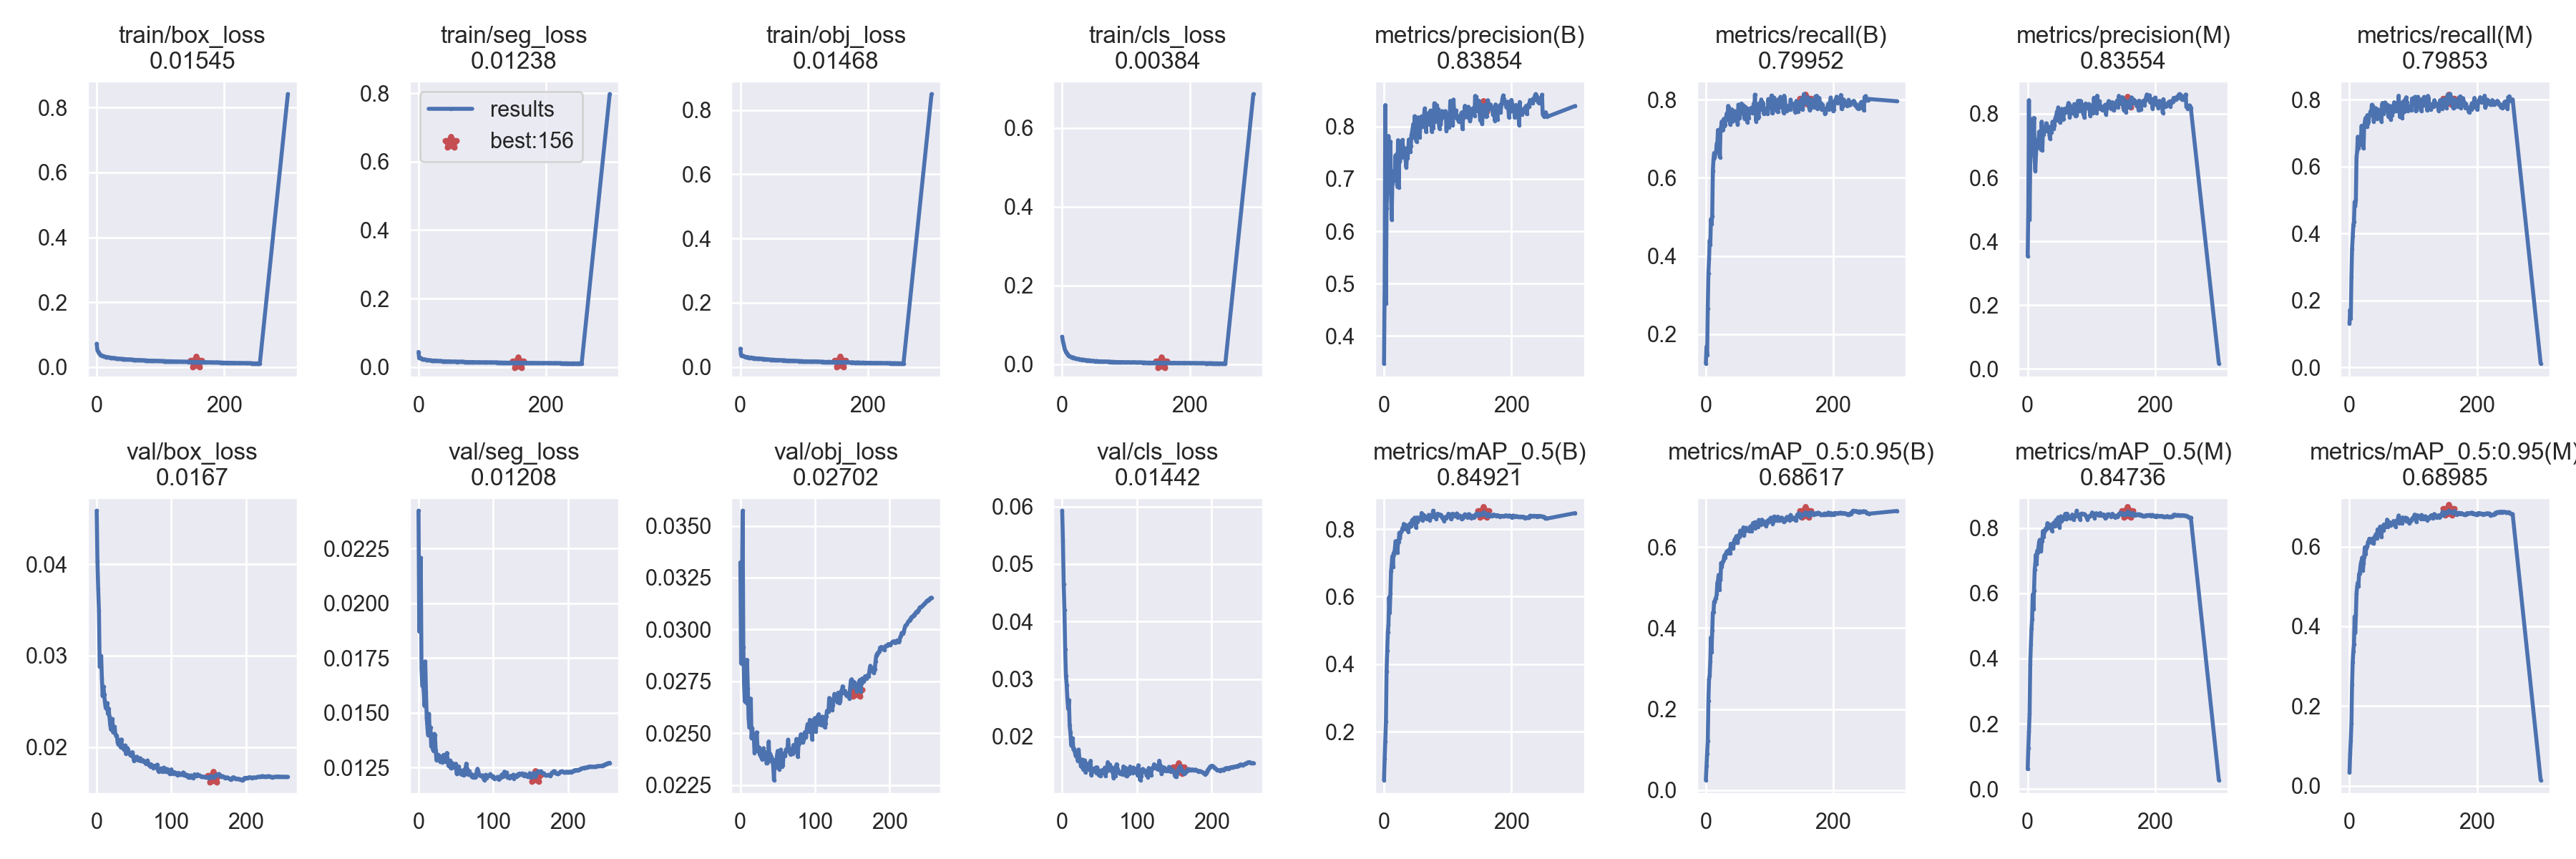

The table this chart was drawn from, first rows:
epoch, train/box_loss, train/seg_loss, train/obj_loss, train/cls_loss, metrics/precision(B), metrics/recall(B), metrics/mAP_0.5(B), metrics/mAP_0.5:0.95(B), metrics/precision(M), metrics/recall(M), metrics/mAP_0.5(M), metrics/mAP_0.5:0.95(M), val/box_loss, val/seg_loss, val/obj_loss, val/cls_loss, x/lr0, x/lr1, x/lr2
0, 0.07202, 0.0441, 0.05739, 0.06979, 0.3473, 0.1252, 0.05674, 0.02435, 0.3536, 0.1313, 0.06102, 0.03399, 0.04586, 0.02423, 0.03323, 0.05928, 0.07006, 0.003326, 0.003326
1, 0.0525, 0.0256, 0.03735, 0.05974, 0.4952, 0.1683, 0.1192, 0.05869, 0.4994, 0.1724, 0.1255, 0.0804, 0.04037, 0.01871, 0.02837, 0.05415, 0.04004, 0.006638, 0.006638
2, 0.049, 0.02575, 0.03504, 0.05252, 0.8412, 0.1461, 0.1717, 0.09014, 0.8427, 0.1463, 0.1752, 0.1135, 0.03736, 0.02073, 0.03125, 0.04646, 0.009997, 0.009927, 0.009927
3, 0.04486, 0.02599, 0.03571, 0.045, 0.4625, 0.2667, 0.2297, 0.1212, 0.4668, 0.2711, 0.2318, 0.1554, 0.03492, 0.02208, 0.03573, 0.04203, 0.009901, 0.009901, 0.009901
4, 0.0414, 0.02583, 0.03534, 0.0381, 0.6439, 0.3562, 0.3776, 0.2207, 0.6502, 0.3535, 0.3831, 0.2542, 0.02879, 0.01701, 0.02915, 0.03512, 0.009901, 0.009901, 0.009901
5, 0.03918, 0.02459, 0.03411, 0.03425, 0.6794, 0.3915, 0.4408, 0.2734, 0.6788, 0.3916, 0.443, 0.3105, 0.0288, 0.01624, 0.02737, 0.03055, 0.009868, 0.009868, 0.009868
6, 0.03744, 0.02322, 0.03315, 0.03046, 0.6748, 0.4395, 0.4943, 0.2829, 0.7006, 0.4252, 0.493, 0.3367, 0.02997, 0.01628, 0.02653, 0.029, 0.009835, 0.009835, 0.009835
7, 0.03674, 0.02293, 0.03238, 0.02784, 0.7821, 0.4295, 0.5169, 0.3177, 0.7837, 0.4357, 0.5216, 0.355, 0.02746, 0.016, 0.02793, 0.0265, 0.009802, 0.009802, 0.009802
8, 0.03521, 0.02231, 0.03136, 0.02581, 0.7647, 0.4944, 0.5983, 0.3769, 0.7649, 0.4947, 0.597, 0.4246, 0.02559, 0.01533, 0.02647, 0.02477, 0.009769, 0.009769, 0.009769
9, 0.03447, 0.0219, 0.03119, 0.02449, 0.7055, 0.4825, 0.5521, 0.341, 0.7077, 0.4829, 0.5505, 0.384, 0.02662, 0.01735, 0.02854, 0.02632, 0.009736, 0.009736, 0.009736
10, 0.03408, 0.02209, 0.03174, 0.02201, 0.7715, 0.502, 0.6089, 0.3933, 0.7872, 0.501, 0.6093, 0.428, 0.02578, 0.01593, 0.02714, 0.02193, 0.009703, 0.009703, 0.009703
11, 0.0333, 0.02158, 0.03057, 0.02099, 0.6713, 0.6182, 0.6743, 0.4387, 0.6559, 0.6285, 0.6726, 0.4828, 0.02489, 0.01475, 0.02575, 0.0207, 0.00967, 0.00967, 0.00967
12, 0.03284, 0.02083, 0.03081, 0.01974, 0.6221, 0.6481, 0.6935, 0.4395, 0.6213, 0.6467, 0.6925, 0.4997, 0.0243, 0.01431, 0.02526, 0.01848, 0.009637, 0.009637, 0.009637
13, 0.03186, 0.02033, 0.02953, 0.01925, 0.6902, 0.6637, 0.7194, 0.4656, 0.6752, 0.6895, 0.719, 0.5095, 0.02419, 0.01398, 0.02529, 0.0183, 0.009604, 0.009604, 0.009604
14, 0.03137, 0.02002, 0.02899, 0.0186, 0.6961, 0.6526, 0.6884, 0.4638, 0.696, 0.655, 0.6902, 0.5008, 0.02482, 0.01496, 0.02666, 0.01967, 0.009571, 0.009571, 0.009571
15, 0.03131, 0.02006, 0.0295, 0.01788, 0.7147, 0.6625, 0.7297, 0.4727, 0.7164, 0.6636, 0.7308, 0.5315, 0.02362, 0.01406, 0.02475, 0.01773, 0.009538, 0.009538, 0.009538
16, 0.03094, 0.02024, 0.02964, 0.01677, 0.7032, 0.6644, 0.725, 0.4743, 0.6952, 0.672, 0.7248, 0.5329, 0.02423, 0.01433, 0.02524, 0.01791, 0.009505, 0.009505, 0.009505
17, 0.03041, 0.01966, 0.02851, 0.01717, 0.7049, 0.6874, 0.7403, 0.4838, 0.7162, 0.684, 0.7429, 0.5485, 0.02336, 0.01347, 0.02474, 0.01728, 0.009472, 0.009472, 0.009472
18, 0.0299, 0.01932, 0.02917, 0.01573, 0.745, 0.6867, 0.7641, 0.5122, 0.7438, 0.6884, 0.7592, 0.5593, 0.02248, 0.01379, 0.02483, 0.01665, 0.009439, 0.009439, 0.009439
19, 0.02964, 0.0193, 0.02803, 0.01554, 0.6959, 0.7226, 0.7645, 0.5163, 0.6989, 0.7223, 0.7645, 0.5647, 0.02193, 0.01335, 0.02405, 0.01723, 0.009406, 0.009406, 0.009406
20, 0.02958, 0.0192, 0.02842, 0.01528, 0.7472, 0.689, 0.7618, 0.5315, 0.7456, 0.6887, 0.7605, 0.5726, 0.02225, 0.01326, 0.02434, 0.01638, 0.009373, 0.009373, 0.009373
21, 0.02878, 0.01899, 0.02651, 0.01484, 0.6852, 0.6915, 0.7309, 0.4947, 0.6876, 0.6913, 0.7296, 0.5404, 0.02307, 0.01404, 0.02491, 0.01574, 0.00934, 0.00934, 0.00934
22, 0.02887, 0.01882, 0.02726, 0.01406, 0.774, 0.6529, 0.759, 0.5193, 0.7754, 0.6544, 0.7586, 0.5584, 0.02161, 0.01399, 0.02504, 0.01771, 0.009307, 0.009307, 0.009307
23, 0.02881, 0.01862, 0.02747, 0.01353, 0.6839, 0.7228, 0.7612, 0.5198, 0.6855, 0.7196, 0.7611, 0.5745, 0.02199, 0.0133, 0.02427, 0.0163, 0.009274, 0.009274, 0.009274
24, 0.02834, 0.01856, 0.02685, 0.01358, 0.7454, 0.7302, 0.7891, 0.5611, 0.7488, 0.7339, 0.7915, 0.598, 0.02223, 0.01284, 0.02411, 0.01597, 0.009241, 0.009241, 0.009241
25, 0.02774, 0.01894, 0.02719, 0.01329, 0.7328, 0.7443, 0.7727, 0.5517, 0.7347, 0.7453, 0.7729, 0.5803, 0.02144, 0.01304, 0.02431, 0.01478, 0.009208, 0.009208, 0.009208
26, 0.02808, 0.01898, 0.02716, 0.01322, 0.7579, 0.7223, 0.7899, 0.5614, 0.758, 0.7226, 0.7883, 0.5951, 0.02121, 0.0131, 0.02395, 0.01504, 0.009175, 0.009175, 0.009175
27, 0.02722, 0.01799, 0.02602, 0.0128, 0.7438, 0.7227, 0.7908, 0.5646, 0.7471, 0.72, 0.7938, 0.6007, 0.02126, 0.01302, 0.02391, 0.01597, 0.009142, 0.009142, 0.009142
28, 0.02768, 0.01827, 0.02641, 0.01195, 0.741, 0.7506, 0.796, 0.569, 0.745, 0.7538, 0.7983, 0.6002, 0.02054, 0.01304, 0.02382, 0.01425, 0.009109, 0.009109, 0.009109
29, 0.02712, 0.01782, 0.02703, 0.01179, 0.7745, 0.7324, 0.8033, 0.5794, 0.7705, 0.7286, 0.7981, 0.6118, 0.0203, 0.01276, 0.02374, 0.01467, 0.009076, 0.009076, 0.009076
30, 0.02663, 0.01754, 0.02531, 0.01167, 0.7541, 0.7365, 0.7993, 0.5739, 0.754, 0.735, 0.7984, 0.6098, 0.02073, 0.01288, 0.02408, 0.01585, 0.009043, 0.009043, 0.009043
31, 0.02667, 0.01782, 0.02567, 0.01131, 0.7462, 0.7482, 0.8153, 0.5832, 0.748, 0.754, 0.8157, 0.6196, 0.02074, 0.01286, 0.02427, 0.01378, 0.00901, 0.00901, 0.00901
32, 0.02626, 0.01746, 0.02554, 0.01173, 0.7483, 0.757, 0.808, 0.5859, 0.7481, 0.7575, 0.8065, 0.619, 0.01998, 0.01273, 0.02386, 0.01421, 0.008977, 0.008977, 0.008977
33, 0.02634, 0.01775, 0.02586, 0.01157, 0.7587, 0.7654, 0.8125, 0.5901, 0.7598, 0.7659, 0.813, 0.619, 0.02083, 0.01305, 0.02381, 0.01463, 0.008944, 0.008944, 0.008944
34, 0.02616, 0.0179, 0.02559, 0.01068, 0.7358, 0.7564, 0.8005, 0.5843, 0.7356, 0.7563, 0.8017, 0.6125, 0.02, 0.01308, 0.02407, 0.01528, 0.008911, 0.008911, 0.008911
35, 0.02595, 0.01743, 0.0245, 0.01051, 0.7219, 0.7843, 0.8046, 0.5858, 0.7218, 0.7849, 0.8043, 0.6094, 0.02014, 0.01283, 0.02354, 0.01432, 0.008878, 0.008878, 0.008878
36, 0.02537, 0.01749, 0.02534, 0.01094, 0.7444, 0.7799, 0.8052, 0.5933, 0.7439, 0.7814, 0.8041, 0.6193, 0.01974, 0.01276, 0.02355, 0.0149, 0.008845, 0.008845, 0.008845
37, 0.02508, 0.01689, 0.02488, 0.01031, 0.7392, 0.7644, 0.7995, 0.5924, 0.7407, 0.766, 0.8014, 0.6122, 0.01971, 0.01279, 0.02362, 0.01409, 0.008812, 0.008812, 0.008812
38, 0.02528, 0.01685, 0.02463, 0.01001, 0.755, 0.737, 0.7919, 0.5846, 0.7578, 0.7354, 0.7918, 0.6072, 0.02018, 0.01317, 0.0246, 0.01577, 0.008779, 0.008779, 0.008779
39, 0.02526, 0.01698, 0.02458, 0.009581, 0.7753, 0.7441, 0.8128, 0.6086, 0.7752, 0.7439, 0.8122, 0.6241, 0.01926, 0.01286, 0.02367, 0.01324, 0.008746, 0.008746, 0.008746
40, 0.02462, 0.01641, 0.02424, 0.009952, 0.7662, 0.7429, 0.8063, 0.5972, 0.7647, 0.7446, 0.8058, 0.6204, 0.01971, 0.01259, 0.024, 0.01376, 0.008713, 0.008713, 0.008713
41, 0.02498, 0.01656, 0.02415, 0.009611, 0.7525, 0.775, 0.8167, 0.6054, 0.7529, 0.775, 0.817, 0.6302, 0.01991, 0.01256, 0.0239, 0.01427, 0.00868, 0.00868, 0.00868
42, 0.02455, 0.01708, 0.02453, 0.009657, 0.7633, 0.7641, 0.8141, 0.6065, 0.7632, 0.7641, 0.8136, 0.6314, 0.01974, 0.01282, 0.02384, 0.01436, 0.008647, 0.008647, 0.008647
43, 0.02477, 0.01669, 0.02368, 0.008847, 0.783, 0.7459, 0.8096, 0.5966, 0.7832, 0.7435, 0.8067, 0.6213, 0.01937, 0.01249, 0.02364, 0.01401, 0.008614, 0.008614, 0.008614
44, 0.02449, 0.01661, 0.02344, 0.009555, 0.7892, 0.7686, 0.8261, 0.613, 0.7896, 0.7677, 0.8235, 0.643, 0.01923, 0.01246, 0.02342, 0.01446, 0.008581, 0.008581, 0.008581
45, 0.02432, 0.01674, 0.02314, 0.008916, 0.7966, 0.7708, 0.8282, 0.6191, 0.7962, 0.7706, 0.8263, 0.6428, 0.01911, 0.01272, 0.02273, 0.01459, 0.008548, 0.008548, 0.008548
46, 0.02415, 0.01649, 0.02345, 0.008813, 0.8047, 0.7527, 0.8169, 0.612, 0.8077, 0.7554, 0.8185, 0.6334, 0.01938, 0.0126, 0.0237, 0.01362, 0.008515, 0.008515, 0.008515
47, 0.02347, 0.01606, 0.02296, 0.008403, 0.7794, 0.7686, 0.8283, 0.6243, 0.78, 0.7684, 0.8283, 0.6414, 0.019, 0.0126, 0.02345, 0.01463, 0.008482, 0.008482, 0.008482
48, 0.02389, 0.01673, 0.02257, 0.008686, 0.82, 0.7621, 0.834, 0.6276, 0.8201, 0.7629, 0.8336, 0.6501, 0.01944, 0.0125, 0.02334, 0.01383, 0.008449, 0.008449, 0.008449
49, 0.02372, 0.01605, 0.02258, 0.008454, 0.8045, 0.7533, 0.8277, 0.6223, 0.7956, 0.7631, 0.8265, 0.6411, 0.01897, 0.01254, 0.02391, 0.01327, 0.008416, 0.008416, 0.008416
50, 0.0235, 0.01661, 0.02248, 0.008472, 0.7761, 0.7361, 0.8047, 0.6106, 0.7786, 0.7349, 0.802, 0.6238, 0.01849, 0.01268, 0.02414, 0.01399, 0.008383, 0.008383, 0.008383
51, 0.02332, 0.01608, 0.02318, 0.007805, 0.7713, 0.7872, 0.8332, 0.6272, 0.7721, 0.7867, 0.8305, 0.6496, 0.01892, 0.01223, 0.02372, 0.01315, 0.00835, 0.00835, 0.00835
52, 0.02348, 0.01582, 0.02245, 0.007437, 0.7896, 0.7871, 0.8341, 0.6306, 0.7915, 0.7904, 0.8365, 0.6512, 0.0187, 0.01223, 0.02325, 0.01359, 0.008317, 0.008317, 0.008317
53, 0.02298, 0.01589, 0.02229, 0.007902, 0.7854, 0.7537, 0.8212, 0.6261, 0.786, 0.757, 0.821, 0.6411, 0.0186, 0.01227, 0.0237, 0.01413, 0.008284, 0.008284, 0.008284
54, 0.02301, 0.01595, 0.0225, 0.007564, 0.8177, 0.7689, 0.8332, 0.641, 0.8155, 0.7662, 0.831, 0.6555, 0.01895, 0.01255, 0.0242, 0.01371, 0.008251, 0.008251, 0.008251
55, 0.02282, 0.01585, 0.02245, 0.007891, 0.7807, 0.7836, 0.8291, 0.6311, 0.7816, 0.7849, 0.8301, 0.6479, 0.01859, 0.01236, 0.02356, 0.0136, 0.008218, 0.008218, 0.008218
56, 0.02282, 0.01565, 0.02174, 0.00726, 0.7788, 0.7902, 0.8312, 0.6369, 0.7833, 0.7917, 0.8291, 0.6514, 0.01853, 0.01233, 0.02338, 0.01393, 0.008185, 0.008185, 0.008185
57, 0.02248, 0.01597, 0.02121, 0.007406, 0.8052, 0.7832, 0.8327, 0.6307, 0.8061, 0.7834, 0.8318, 0.6495, 0.01864, 0.01222, 0.02345, 0.01457, 0.008152, 0.008152, 0.008152
58, 0.02265, 0.01579, 0.02163, 0.007354, 0.8022, 0.7759, 0.8324, 0.6332, 0.8045, 0.7774, 0.8357, 0.6528, 0.01879, 0.0122, 0.02402, 0.01312, 0.008119, 0.008119, 0.008119
59, 0.02184, 0.01537, 0.02183, 0.006904, 0.8197, 0.7857, 0.8477, 0.6492, 0.8168, 0.785, 0.8442, 0.6676, 0.01846, 0.01237, 0.02403, 0.01382, 0.008086, 0.008086, 0.008086
... 198 more rows
